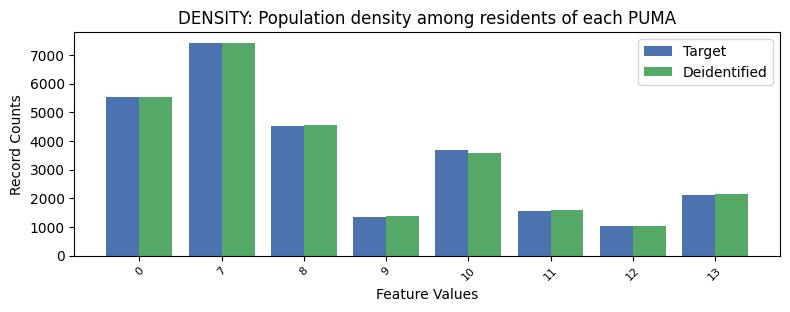

The data file committed next to this chart (first rows):
, DENSITY, count_target, count_deidentified
0, 7, 7400, 7425
1, 0, 5526, 5528
2, 8, 4526, 4559
3, 10, 3694, 3591
4, 13, 2117, 2154
5, 11, 1574, 1608
6, 9, 1365, 1369
7, 12, 1051, 1019
